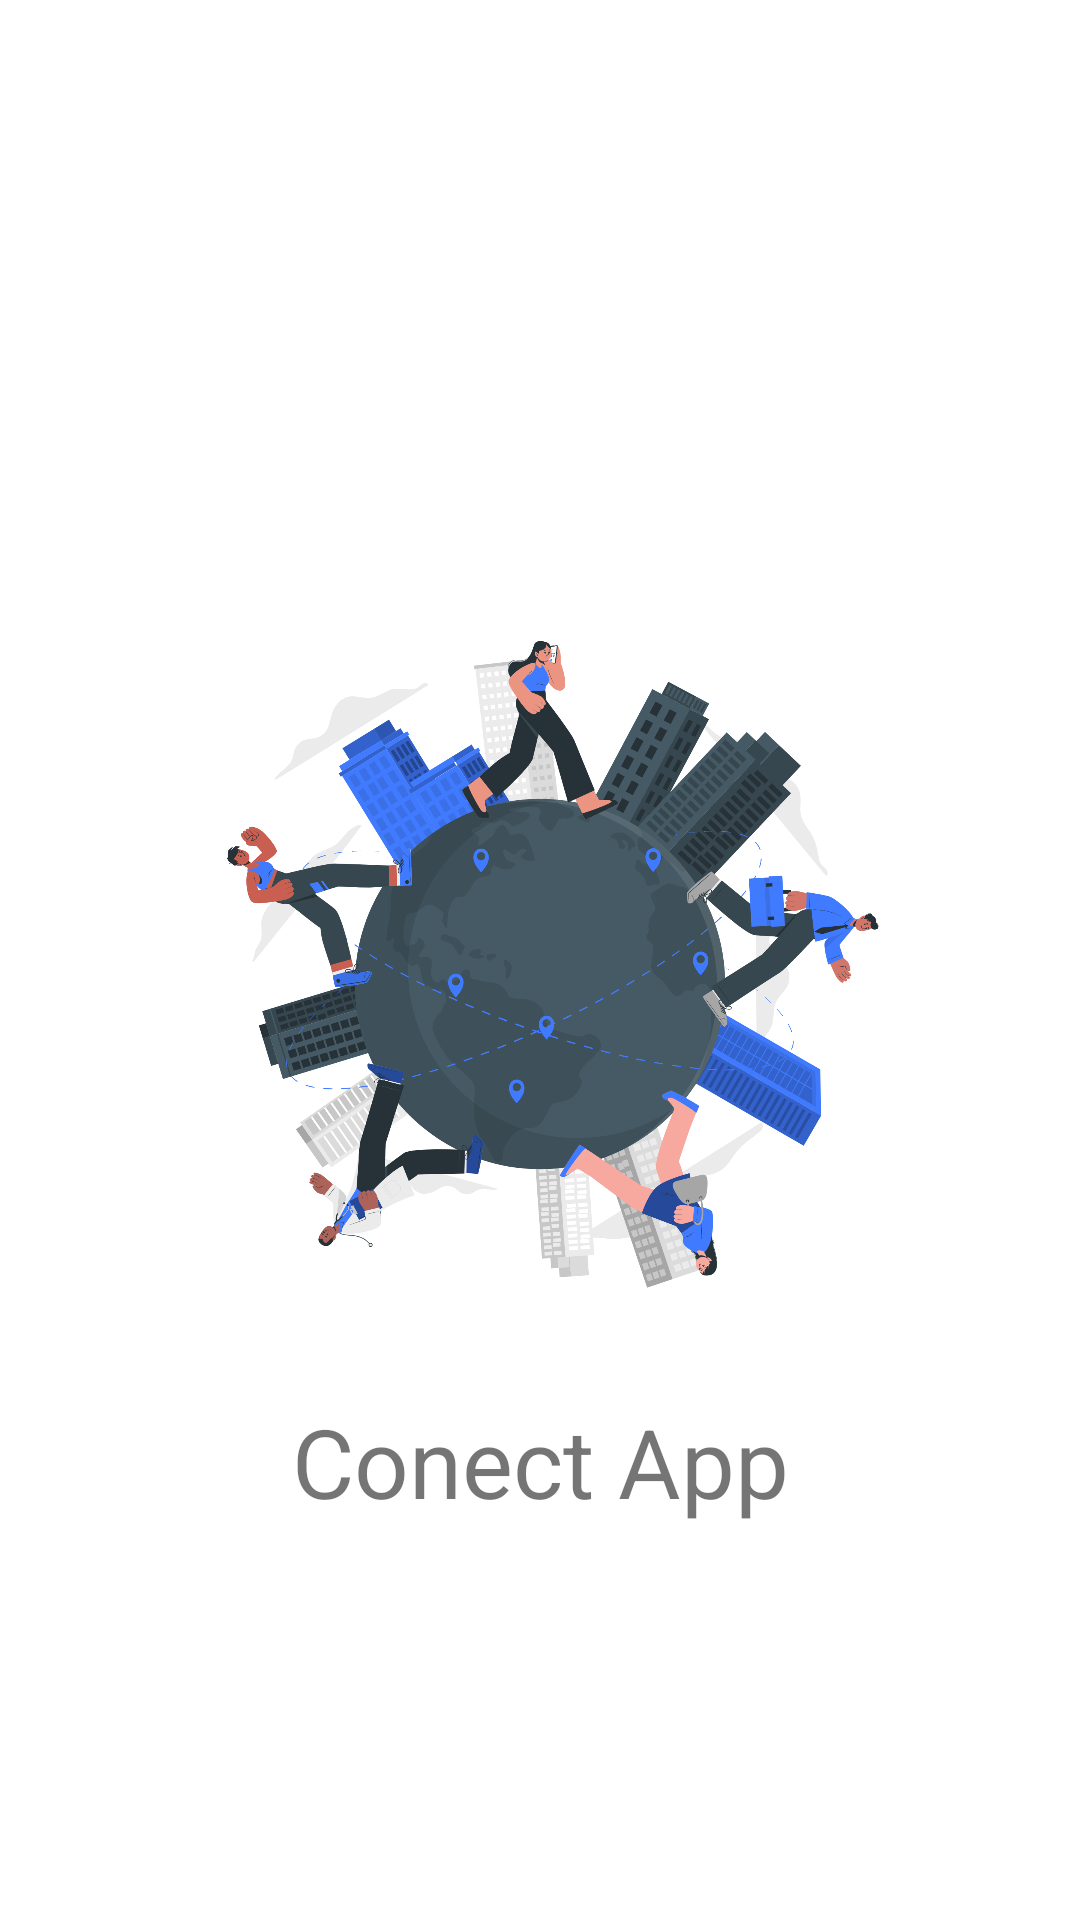

Layout XML and referenced resources for this Android screen:
<!-- AndroidManifest.xml: application theme Theme.DataStore -->
<!-- res/layout/activity_splash.xml -->
<?xml version="1.0" encoding="utf-8"?>
<androidx.constraintlayout.widget.ConstraintLayout xmlns:android="http://schemas.android.com/apk/res/android"
    xmlns:app="http://schemas.android.com/apk/res-auto"
    xmlns:tools="http://schemas.android.com/tools"
    android:layout_width="match_parent"
    android:layout_height="match_parent"
    tools:context=".SplashActivity">

    <ImageView
        android:id="@+id/imageViewSplash"
        android:layout_width="250dp"
        android:layout_height="250dp"
        android:src="@drawable/image_splash"
        app:layout_constraintBottom_toBottomOf="parent"
        app:layout_constraintEnd_toEndOf="parent"
        app:layout_constraintStart_toStartOf="parent"
        app:layout_constraintTop_toTopOf="parent" />

    <TextView
        android:id="@+id/textViewSplash"
        android:layout_width="match_parent"
        android:layout_height="wrap_content"
        android:text="Conect App"
        android:textAlignment="center"
        android:textSize="32sp"
        app:layout_constraintBottom_toBottomOf="parent"
        app:layout_constraintEnd_toEndOf="parent"
        app:layout_constraintHorizontal_bias="0.0"
        app:layout_constraintStart_toStartOf="parent"
        app:layout_constraintTop_toBottomOf="@id/imageViewSplash"
        app:layout_constraintVertical_bias="0.136" />
</androidx.constraintlayout.widget.ConstraintLayout>
<!-- resources referenced by this layout -->
<resources>
  <!-- drawable image_splash: png bitmap (drawable, 616294 bytes) -->
  <style name="Theme.DataStore" parent="Theme.MaterialComponents.DayNight.NoActionBar">
          
          <item name="colorPrimary">@color/purple_500</item>
          <item name="colorPrimaryVariant">@color/purple_700</item>
          <item name="colorOnPrimary">@color/white</item>
          
          <item name="colorSecondary">@color/teal_200</item>
          <item name="colorSecondaryVariant">@color/teal_700</item>
          <item name="colorOnSecondary">@color/black</item>
          
          <item name="android:statusBarColor" tools:targetApi="l">?attr/colorPrimaryVariant</item>
          
      </style>
  <!-- not gathered from this repository: default colours our renderer supplied (Android Studio template values) -->
  <color name="purple_500">#FF6200EE</color>
  <color name="purple_700">#FF3700B3</color>
  <color name="teal_200">#FF03DAC5</color>
  <color name="teal_700">#FF018786</color>
  <color name="black">#FF000000</color>
  <color name="white">#FFFFFFFF</color>
</resources>
